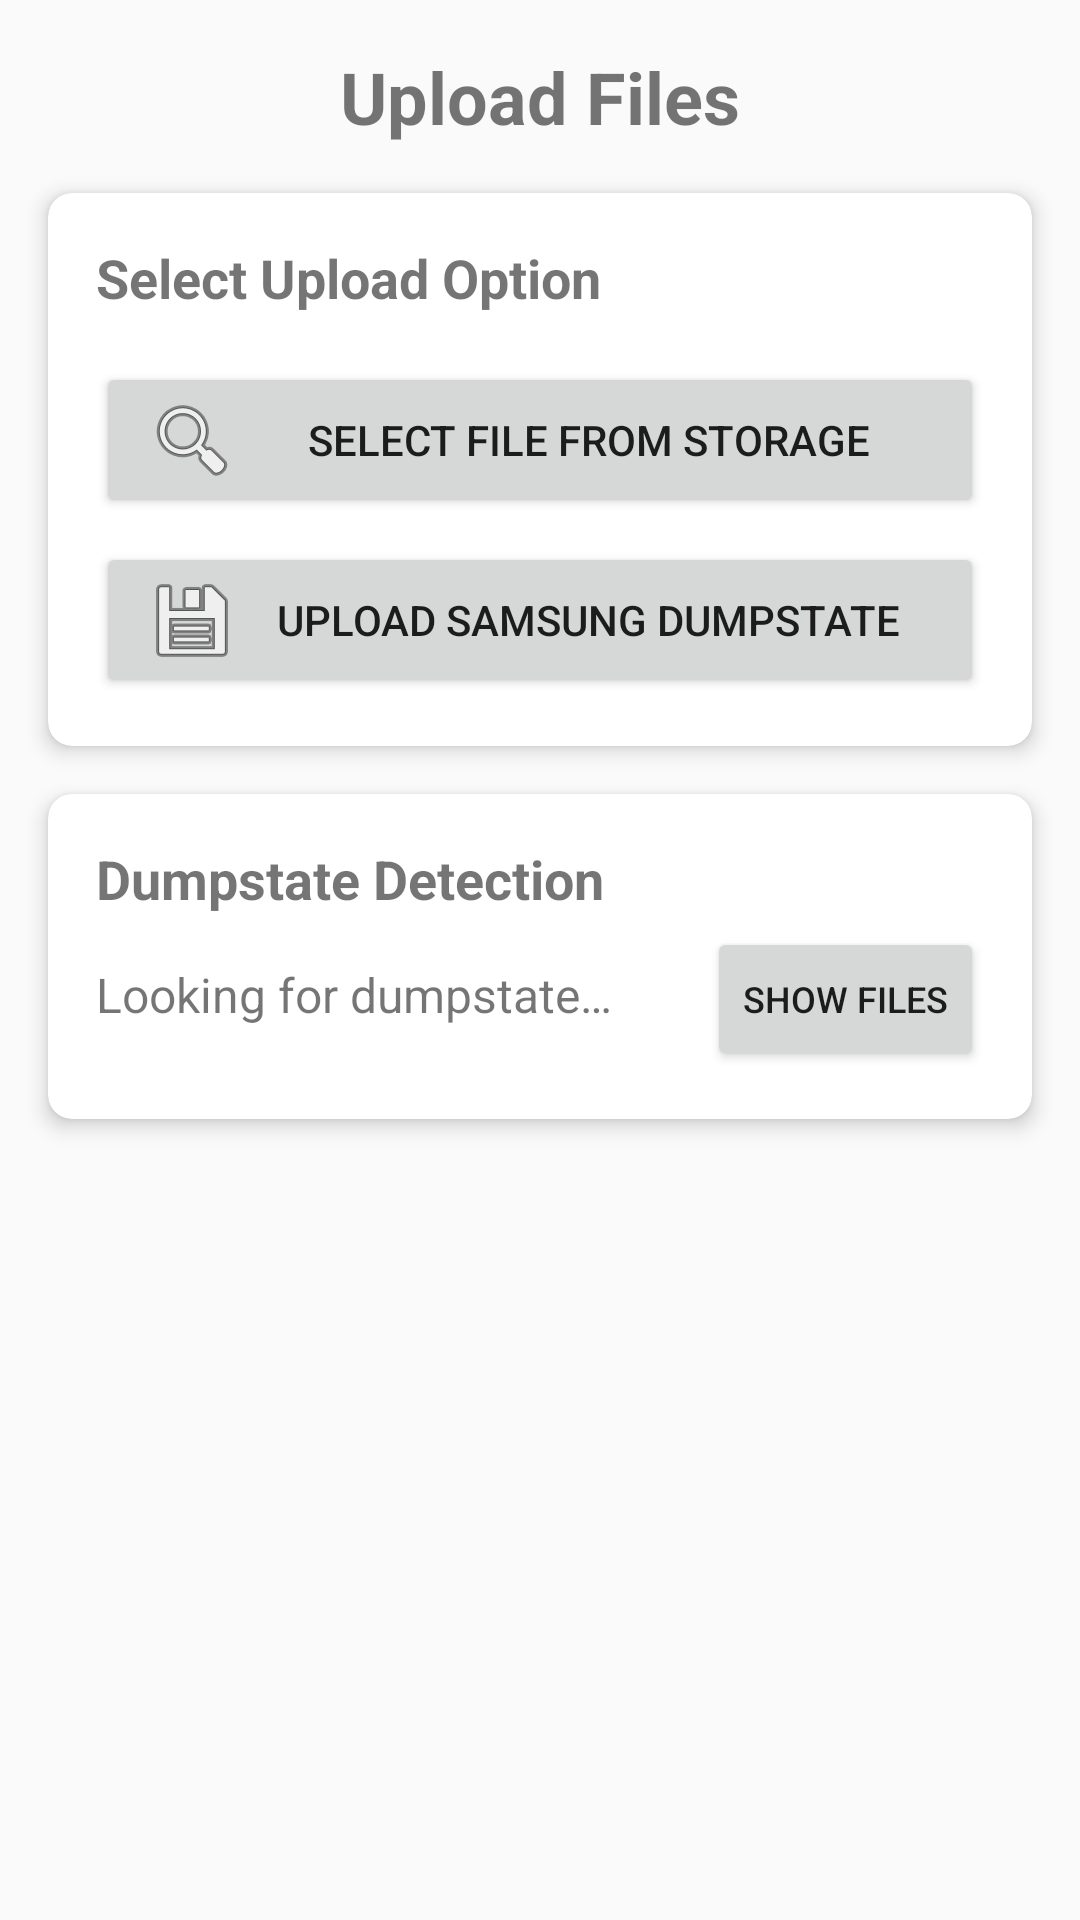

Android layout source for this screen:
<!-- AndroidManifest.xml: application theme Theme.AppCompat.DayNight.DarkActionBar -->
<!-- res/layout/activity_main.xml -->
<?xml version="1.0" encoding="utf-8"?>
<androidx.constraintlayout.widget.ConstraintLayout xmlns:android="http://schemas.android.com/apk/res/android"
    android:layout_width="match_parent"
    android:layout_height="match_parent"
    xmlns:app="http://schemas.android.com/apk/res-auto">

    <TextView
        android:id="@+id/headerText"
        android:layout_width="wrap_content"
        android:layout_height="wrap_content"
        android:text="@string/app_header"
        android:textSize="24sp"
        android:textStyle="bold"
        app:layout_constraintTop_toTopOf="parent"
        app:layout_constraintStart_toStartOf="parent"
        app:layout_constraintEnd_toEndOf="parent"
        android:layout_marginTop="16dp"/>

    
    <androidx.cardview.widget.CardView
        android:id="@+id/uploadOptionsCard"
        android:layout_width="match_parent"
        android:layout_height="wrap_content"
        android:layout_margin="16dp"
        app:cardCornerRadius="8dp"
        app:cardElevation="4dp"
        app:layout_constraintTop_toBottomOf="@id/headerText">

        <LinearLayout
            android:layout_width="match_parent"
            android:layout_height="wrap_content"
            android:orientation="vertical"
            android:padding="16dp">

            <TextView
                android:layout_width="wrap_content"
                android:layout_height="wrap_content"
                android:text="@string/upload_options_title"
                android:textSize="18sp"
                android:textStyle="bold"/>

            <Button
                android:id="@+id/selectFileButton"
                android:layout_width="match_parent"
                android:layout_height="wrap_content"
                android:layout_marginTop="16dp"
                android:text="@string/select_file_button"
                android:drawableStart="@android:drawable/ic_menu_search"
                android:paddingStart="16dp"
                android:paddingEnd="16dp"/>

            <Button
                android:id="@+id/uploadDumpstateButton"
                android:layout_width="match_parent"
                android:layout_height="wrap_content"
                android:layout_marginTop="8dp"
                android:text="@string/upload_dumpstate_button"
                android:drawableStart="@android:drawable/ic_menu_save"
                android:paddingStart="16dp"
                android:paddingEnd="16dp"/>
        </LinearLayout>
    </androidx.cardview.widget.CardView>

    
    <androidx.cardview.widget.CardView
        android:id="@+id/dumpstateCard"
        android:layout_width="match_parent"
        android:layout_height="wrap_content"
        android:layout_margin="16dp"
        app:cardCornerRadius="8dp"
        app:cardElevation="4dp"
        app:layout_constraintTop_toBottomOf="@id/uploadOptionsCard">

        <LinearLayout
            android:layout_width="match_parent"
            android:layout_height="wrap_content"
            android:orientation="vertical"
            android:padding="16dp">

            <TextView
                android:layout_width="wrap_content"
                android:layout_height="wrap_content"
                android:text="@string/dumpstate_section_title"
                android:textSize="18sp"
                android:textStyle="bold"/>

            <LinearLayout
                android:layout_width="match_parent"
                android:layout_height="wrap_content"
                android:orientation="horizontal"
                android:layout_marginTop="4dp">
                
                <TextView
                    android:id="@+id/dumpstateStatusText"
                    android:layout_width="0dp"
                    android:layout_height="wrap_content"
                    android:layout_weight="1"
                    android:text="@string/looking_for_dumpstate"
                    android:textSize="16sp"
                    android:maxLines="3"
                    android:ellipsize="start"/>
                    
                <Button
                    android:id="@+id/toggleDumpstateListButton"
                    android:layout_width="wrap_content"
                    android:layout_height="wrap_content"
                    android:text="@string/show_dumpstates"
                    android:textSize="12sp"
                    style="@style/Widget.AppCompat.Button.Small" />
            </LinearLayout>
            
            <androidx.recyclerview.widget.RecyclerView
                android:id="@+id/dumpstateRecyclerView"
                android:layout_width="match_parent"
                android:layout_height="wrap_content"
                android:layout_marginTop="8dp"
                android:visibility="gone"/>
                
            <LinearLayout
                android:id="@+id/multiSelectButtonsLayout"
                android:layout_width="match_parent"
                android:layout_height="wrap_content"
                android:orientation="horizontal"
                android:layout_marginTop="8dp"
                android:visibility="gone">
                
                <Button
                    android:id="@+id/selectAllButton"
                    android:layout_width="0dp"
                    android:layout_height="wrap_content"
                    android:layout_weight="1"
                    android:text="@string/select_all"
                    android:textSize="12sp"
                    style="@style/Widget.AppCompat.Button.Borderless.Colored" />
                    
                <Button
                    android:id="@+id/clearSelectionsButton"
                    android:layout_width="0dp"
                    android:layout_height="wrap_content"
                    android:layout_weight="1"
                    android:text="@string/clear_selections"
                    android:textSize="12sp"
                    style="@style/Widget.AppCompat.Button.Borderless.Colored" />
            </LinearLayout>
        </LinearLayout>
    </androidx.cardview.widget.CardView>

    
    <androidx.cardview.widget.CardView
        android:id="@+id/selectedFileCard"
        android:layout_width="match_parent"
        android:layout_height="wrap_content"
        android:layout_margin="16dp"
        app:cardCornerRadius="8dp"
        app:cardElevation="4dp"
        android:visibility="gone"
        app:layout_constraintTop_toBottomOf="@id/dumpstateCard">

        <LinearLayout
            android:layout_width="match_parent"
            android:layout_height="wrap_content"
            android:orientation="vertical"
            android:padding="16dp">

            <TextView
                android:layout_width="wrap_content"
                android:layout_height="wrap_content"
                android:text="@string/selected_file_section_title"
                android:textSize="18sp"
                android:textStyle="bold"/>

            <TextView
                android:id="@+id/selectedFileText"
                android:layout_width="match_parent"
                android:layout_height="wrap_content"
                android:layout_marginTop="8dp"
                android:text="@string/no_file_selected"
                android:textSize="16sp"/>

            <Button
                android:id="@+id/uploadSelectedFileButton"
                android:layout_width="match_parent"
                android:layout_height="wrap_content"
                android:layout_marginTop="16dp"
                android:text="@string/upload_selected_file"
                android:visibility="gone"/>
        </LinearLayout>
    </androidx.cardview.widget.CardView>

    <ProgressBar
        android:id="@+id/progressBar"
        android:layout_width="wrap_content"
        android:layout_height="wrap_content"
        android:visibility="gone"
        app:layout_constraintTop_toBottomOf="@id/selectedFileCard"
        app:layout_constraintStart_toStartOf="parent"
        app:layout_constraintEnd_toEndOf="parent"
        android:layout_marginTop="16dp"/>

</androidx.constraintlayout.widget.ConstraintLayout>
<!-- resources referenced by this layout -->
<resources>
  <string name="app_header">Upload Files</string>
  <string name="clear_selections">Clear All</string>
  <string name="dumpstate_section_title">Dumpstate Detection</string>
  <string name="looking_for_dumpstate">Looking for dumpstate…</string>
  <string name="no_file_selected">No file selected</string>
  <string name="select_all">Select All</string>
  <string name="select_file_button">Select File from Storage</string>
  <string name="selected_file_section_title">Selected File</string>
  <string name="show_dumpstates">Show Files</string>
  <string name="upload_dumpstate_button">Upload Samsung Dumpstate</string>
  <string name="upload_options_title">Select Upload Option</string>
  <string name="upload_selected_file">Upload File</string>
</resources>
